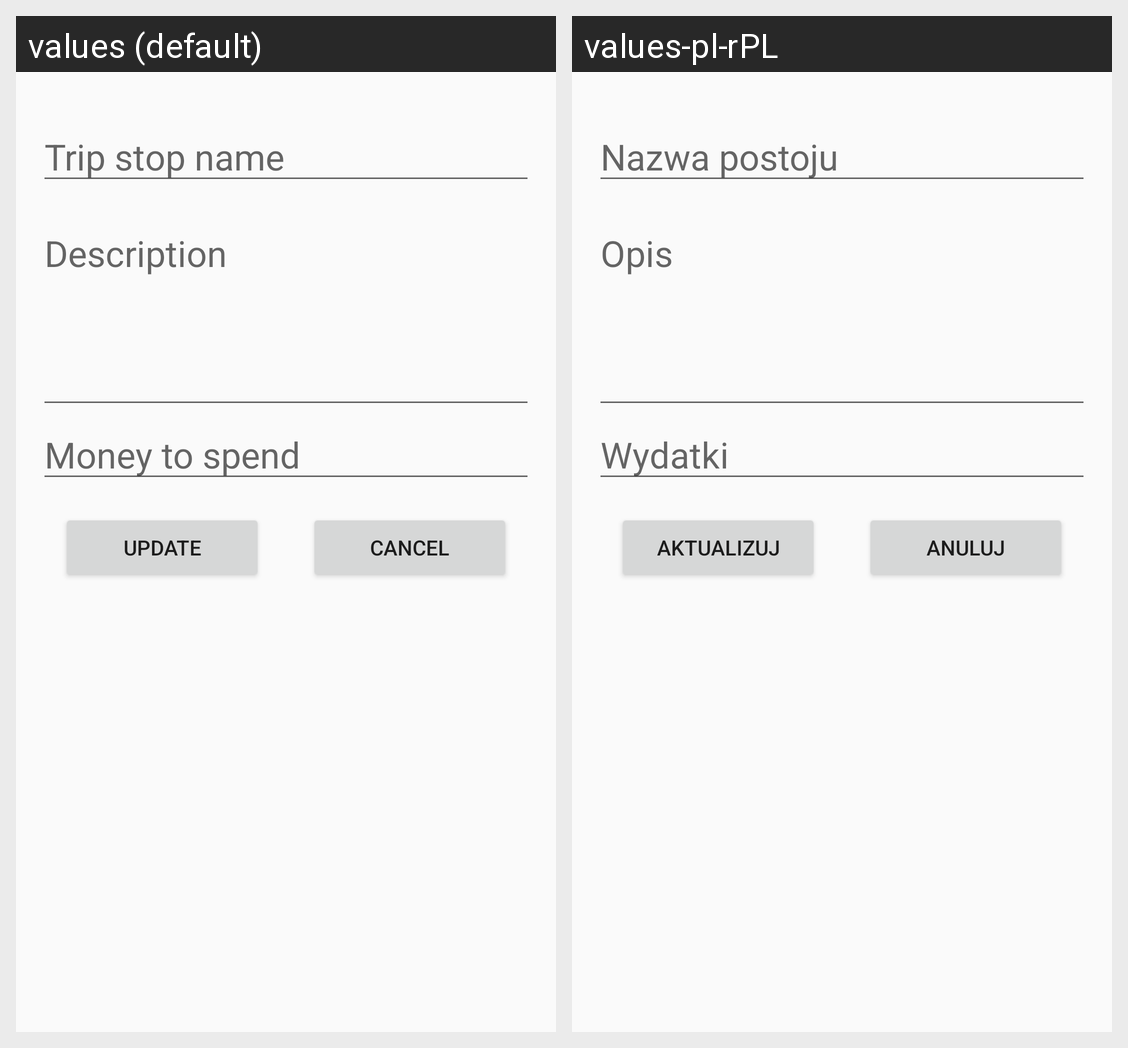

The same Android screen rendered under two of its app's locales, left to right. List the strings drawn on it with the default value and each locale's translation.
Android screen res/layout/fragment_edit_trip_stop.xml rendered under 2 locales, left to right: values (default), values-pl-rPL. Device: Nexus 5 (rendered at 1080×1920; each locale shown at half size, 540×960, under a caption strip naming it); theme AppTheme.
Strings drawn on this screen, with the default value and each locale's value (text and hints the layout hard-codes, and strings that could not be matched under every locale, appear in the picture but are not listed):

trip_stop_name
  values: Trip stop name
  values-pl-rPL: Nazwa postoju

description
  values: Description
  values-pl-rPL: Opis

money_for_trip_stop
  values: Money to spend
  values-pl-rPL: Wydatki

update
  values: Update
  values-pl-rPL: Aktualizuj

cancel
  values: Cancel
  values-pl-rPL: Anuluj
